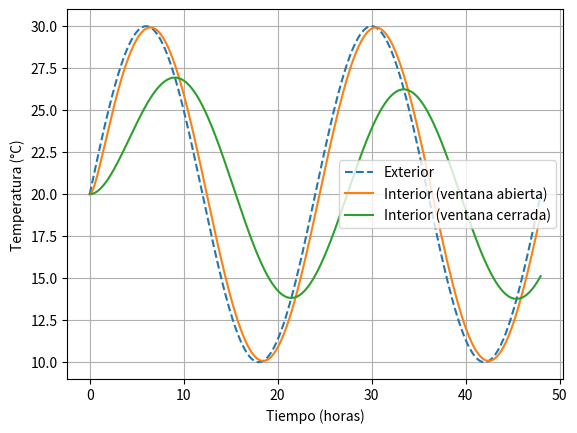

Recreate this plot in Python.
import numpy as np
import matplotlib.pyplot as plt
import inspect

# -----------------------------
# Parámetros del sistema
# -----------------------------
R = 1728                     # resistencia base
Rv_max = 15552              # ventana totalmente cerrada
dt = 60                     # paso de tiempo (1 minuto)
t_total = 48 * 3600         # 48 horas
N = int(t_total / dt)

# -----------------------------
# Temperatura exterior (ejemplo)
# -----------------------------
def temperatura_exterior(t):
    # ciclo diario (en segundos)
    return 20 + 10 * np.sin(2 * np.pi * t / (24 * 3600))

# -----------------------------
# Modelo de la planta
# -----------------------------
def planta(v, ve, Rv):
    return v + dt * (ve - v) / (R + Rv)

# -----------------------------
# Simulación
# -----------------------------
def simular(Rv_func):
    v = 20  # temperatura inicial
    historial_v = []
    historial_ve = []
    tiempo = []

    for k in range(N):
        t = k * dt
        ve = temperatura_exterior(t)
        # Soportar dos tipos de funciones pasadas:
        # - Rv_func(t)  -> función que depende sólo del tiempo
        # - controlador(v, ve, t) -> controlador que decide Rv en base al estado
        Rv = None
        try:
            sig = inspect.signature(Rv_func)
            params = len(sig.parameters)
        except (TypeError, ValueError):
            params = None

        if params == 1:
            Rv = Rv_func(t)
        elif params == 3:
            Rv = Rv_func(v, ve, t)
        else:
            # fallback: intentar ambas formas
            try:
                Rv = Rv_func(t)
            except TypeError:
                Rv = Rv_func(v, ve, t)

        v = planta(v, ve, Rv)

        historial_v.append(v)
        historial_ve.append(ve)
        tiempo.append(t / 3600)  # en horas

    return tiempo, historial_v, historial_ve

# -----------------------------
# Casos de prueba
# -----------------------------

# Ventana siempre abierta
def Rv_abierta(t):
    return 0

# Ventana siempre cerrada
def Rv_cerrada(t):
    return Rv_max

# -----------------------------
# Ejecutar simulaciones
# -----------------------------
t, v_abierta, ve = simular(Rv_abierta)
_, v_cerrada, _ = simular(Rv_cerrada)

# -----------------------------
# Gráficos
# -----------------------------
plt.figure()
plt.plot(t, ve, label="Exterior", linestyle="dashed")
plt.plot(t, v_abierta, label="Interior (ventana abierta)")
plt.plot(t, v_cerrada, label="Interior (ventana cerrada)")
plt.xlabel("Tiempo (horas)")
plt.ylabel("Temperatura (°C)")
plt.legend()
plt.grid()
plt.show()
